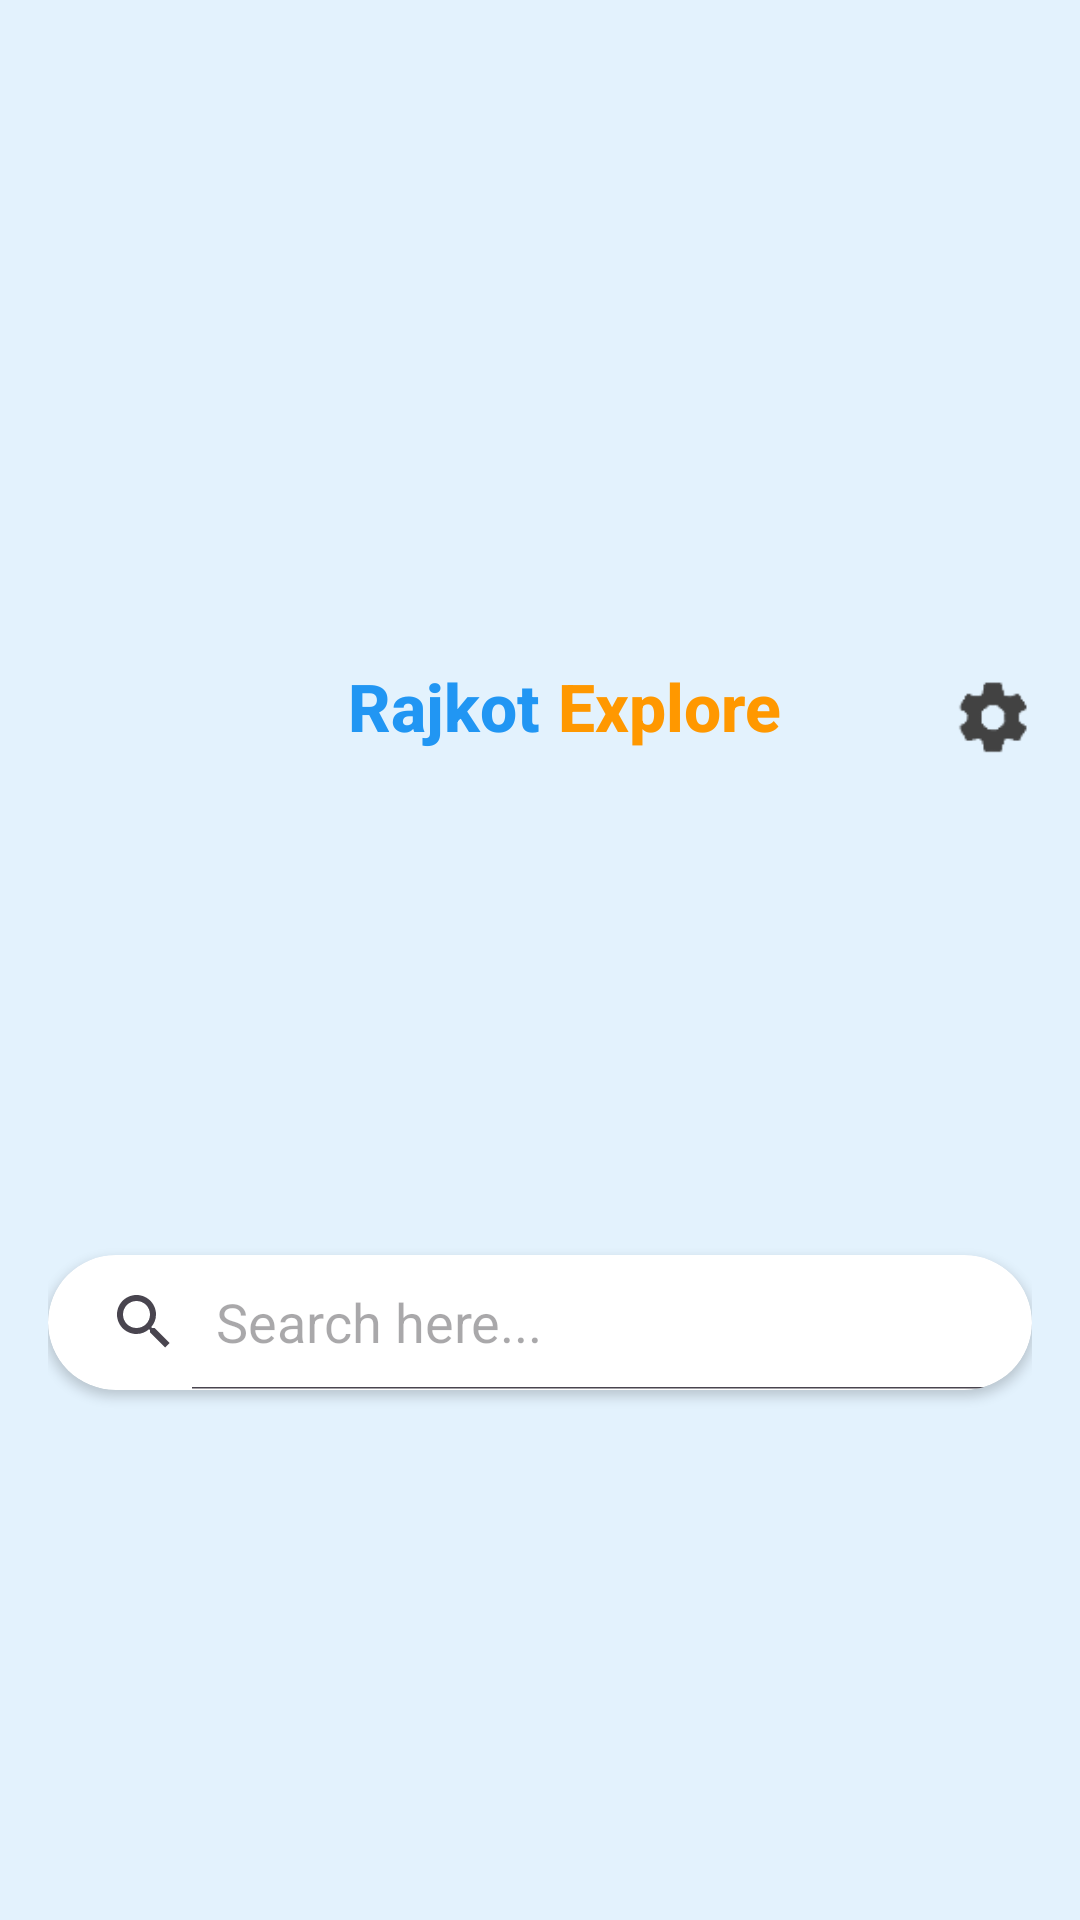

Reconstruct the res/layout file that produces this screen, plus the resources it refers to.
<!-- AndroidManifest.xml: application theme Theme.RajkotExplore -->
<!-- res/layout/layout_header.xml -->
<?xml version="1.0" encoding="utf-8"?>
<androidx.constraintlayout.widget.ConstraintLayout xmlns:android="http://schemas.android.com/apk/res/android"
    xmlns:app="http://schemas.android.com/apk/res-auto"
    android:layout_width="match_parent"
    android:layout_height="wrap_content"
    android:paddingVertical="12dp"
    android:paddingHorizontal="16dp"
    android:background="#E3F2FD">

    
    <LinearLayout
        android:id="@+id/titleContainer"
        android:layout_width="0dp"
        android:layout_height="wrap_content"
        android:orientation="horizontal"
        app:layout_constraintStart_toStartOf="parent"
        app:layout_constraintTop_toTopOf="parent"
        app:layout_constraintEnd_toStartOf="@+id/imgSettings"
        app:layout_constraintBottom_toTopOf="@+id/searchCard"
        android:layout_marginStart="100dp"
        android:layout_marginTop="50dp"
        android:gravity="center_vertical">

        <TextView
            android:id="@+id/txtRajkot"
            android:layout_width="wrap_content"
            android:layout_height="wrap_content"
            android:text="Rajkot"
            android:textSize="22sp"
            android:textStyle="bold"
            android:textColor="#2196F3"
            android:fontFamily="sans-serif-medium" />

        <TextView
            android:id="@+id/txtExplore"
            android:layout_width="wrap_content"
            android:layout_height="wrap_content"
            android:layout_marginStart="6dp"
            android:text="Explore"
            android:textSize="22sp"
            android:textStyle="bold"
            android:textColor="#FF9800"
            android:fontFamily="sans-serif-medium" />
    </LinearLayout>

    
    <ImageView
        android:id="@+id/imgSettings"
        android:layout_width="28dp"
        android:layout_height="28dp"
        android:contentDescription="Settings"
        android:src="@drawable/settings"
        android:tint="#424242"
        android:background="?attr/selectableItemBackgroundBorderless"
        app:layout_constraintEnd_toEndOf="parent"
        app:layout_constraintTop_toTopOf="parent"
        android:layout_marginTop="50dp"
        app:layout_constraintBottom_toTopOf="@+id/searchCard" />

    
    <androidx.cardview.widget.CardView
        android:id="@+id/searchCard"
        android:layout_width="0dp"
        android:layout_height="45dp"
        android:layout_marginTop="10dp"
        android:layout_marginBottom="6dp"
        app:cardCornerRadius="25dp"
        app:cardElevation="2dp"
        app:layout_constraintTop_toBottomOf="@id/titleContainer"
        app:layout_constraintStart_toStartOf="parent"
        app:layout_constraintEnd_toEndOf="parent"
        app:layout_constraintBottom_toBottomOf="parent">

        <SearchView
            android:id="@+id/searchView"
            android:layout_width="match_parent"
            android:layout_height="match_parent"
            android:background="@android:color/transparent"
            android:queryHint="Search here..."
            android:iconifiedByDefault="false" />
    </androidx.cardview.widget.CardView>

</androidx.constraintlayout.widget.ConstraintLayout>
<!-- resources referenced by this layout -->
<resources>
  <!-- drawable settings: png bitmap (drawable, 1545 bytes) -->
  <style name="Theme.RajkotExplore" parent="Base.Theme.RajkotExplore" />
  <style name="Base.Theme.RajkotExplore" parent="Theme.Material3.DayNight.NoActionBar">
          
          <item name="colorPrimary">#3B9EDB</item>
          <item name="colorPrimaryVariant">#2E7DB3</item>
          <item name="colorOnPrimary">#FFFFFF</item>
  
          
          <item name="colorSecondary">#EC8B2C</item>
          <item name="colorSecondaryVariant">#D67A1F</item>
          <item name="colorOnSecondary">#FFFFFF</item>
  
          
          <item name="android:colorBackground">#F8F9FA</item>
          <item name="colorSurface">#FFFFFF</item>
          <item name="colorOnBackground">#212121</item>
          <item name="colorOnSurface">#212121</item>
  
          
          <item name="android:statusBarColor">@android:color/transparent</item>
          <item name="android:windowLightStatusBar" tools:targetApi="m">true</item>
  
          
          <item name="android:navigationBarColor">#FFFFFF</item>
          <item name="android:windowLightNavigationBar" tools:targetApi="o_mr1">true</item>
  
          
          <item name="android:windowDrawsSystemBarBackgrounds">true</item>
  
          
          <item name="shapeAppearanceSmallComponent">@style/ShapeAppearance.RajkotExplore.SmallComponent</item>
          <item name="shapeAppearanceMediumComponent">@style/ShapeAppearance.RajkotExplore.MediumComponent</item>
      </style>
  <style name="ShapeAppearance.RajkotExplore.SmallComponent" parent="ShapeAppearance.Material3.SmallComponent">
          <item name="cornerFamily">rounded</item>
          <item name="cornerSize">12dp</item>
      </style>
  <style name="ShapeAppearance.RajkotExplore.MediumComponent" parent="ShapeAppearance.Material3.MediumComponent">
          <item name="cornerFamily">rounded</item>
          <item name="cornerSize">16dp</item>
      </style>
</resources>
